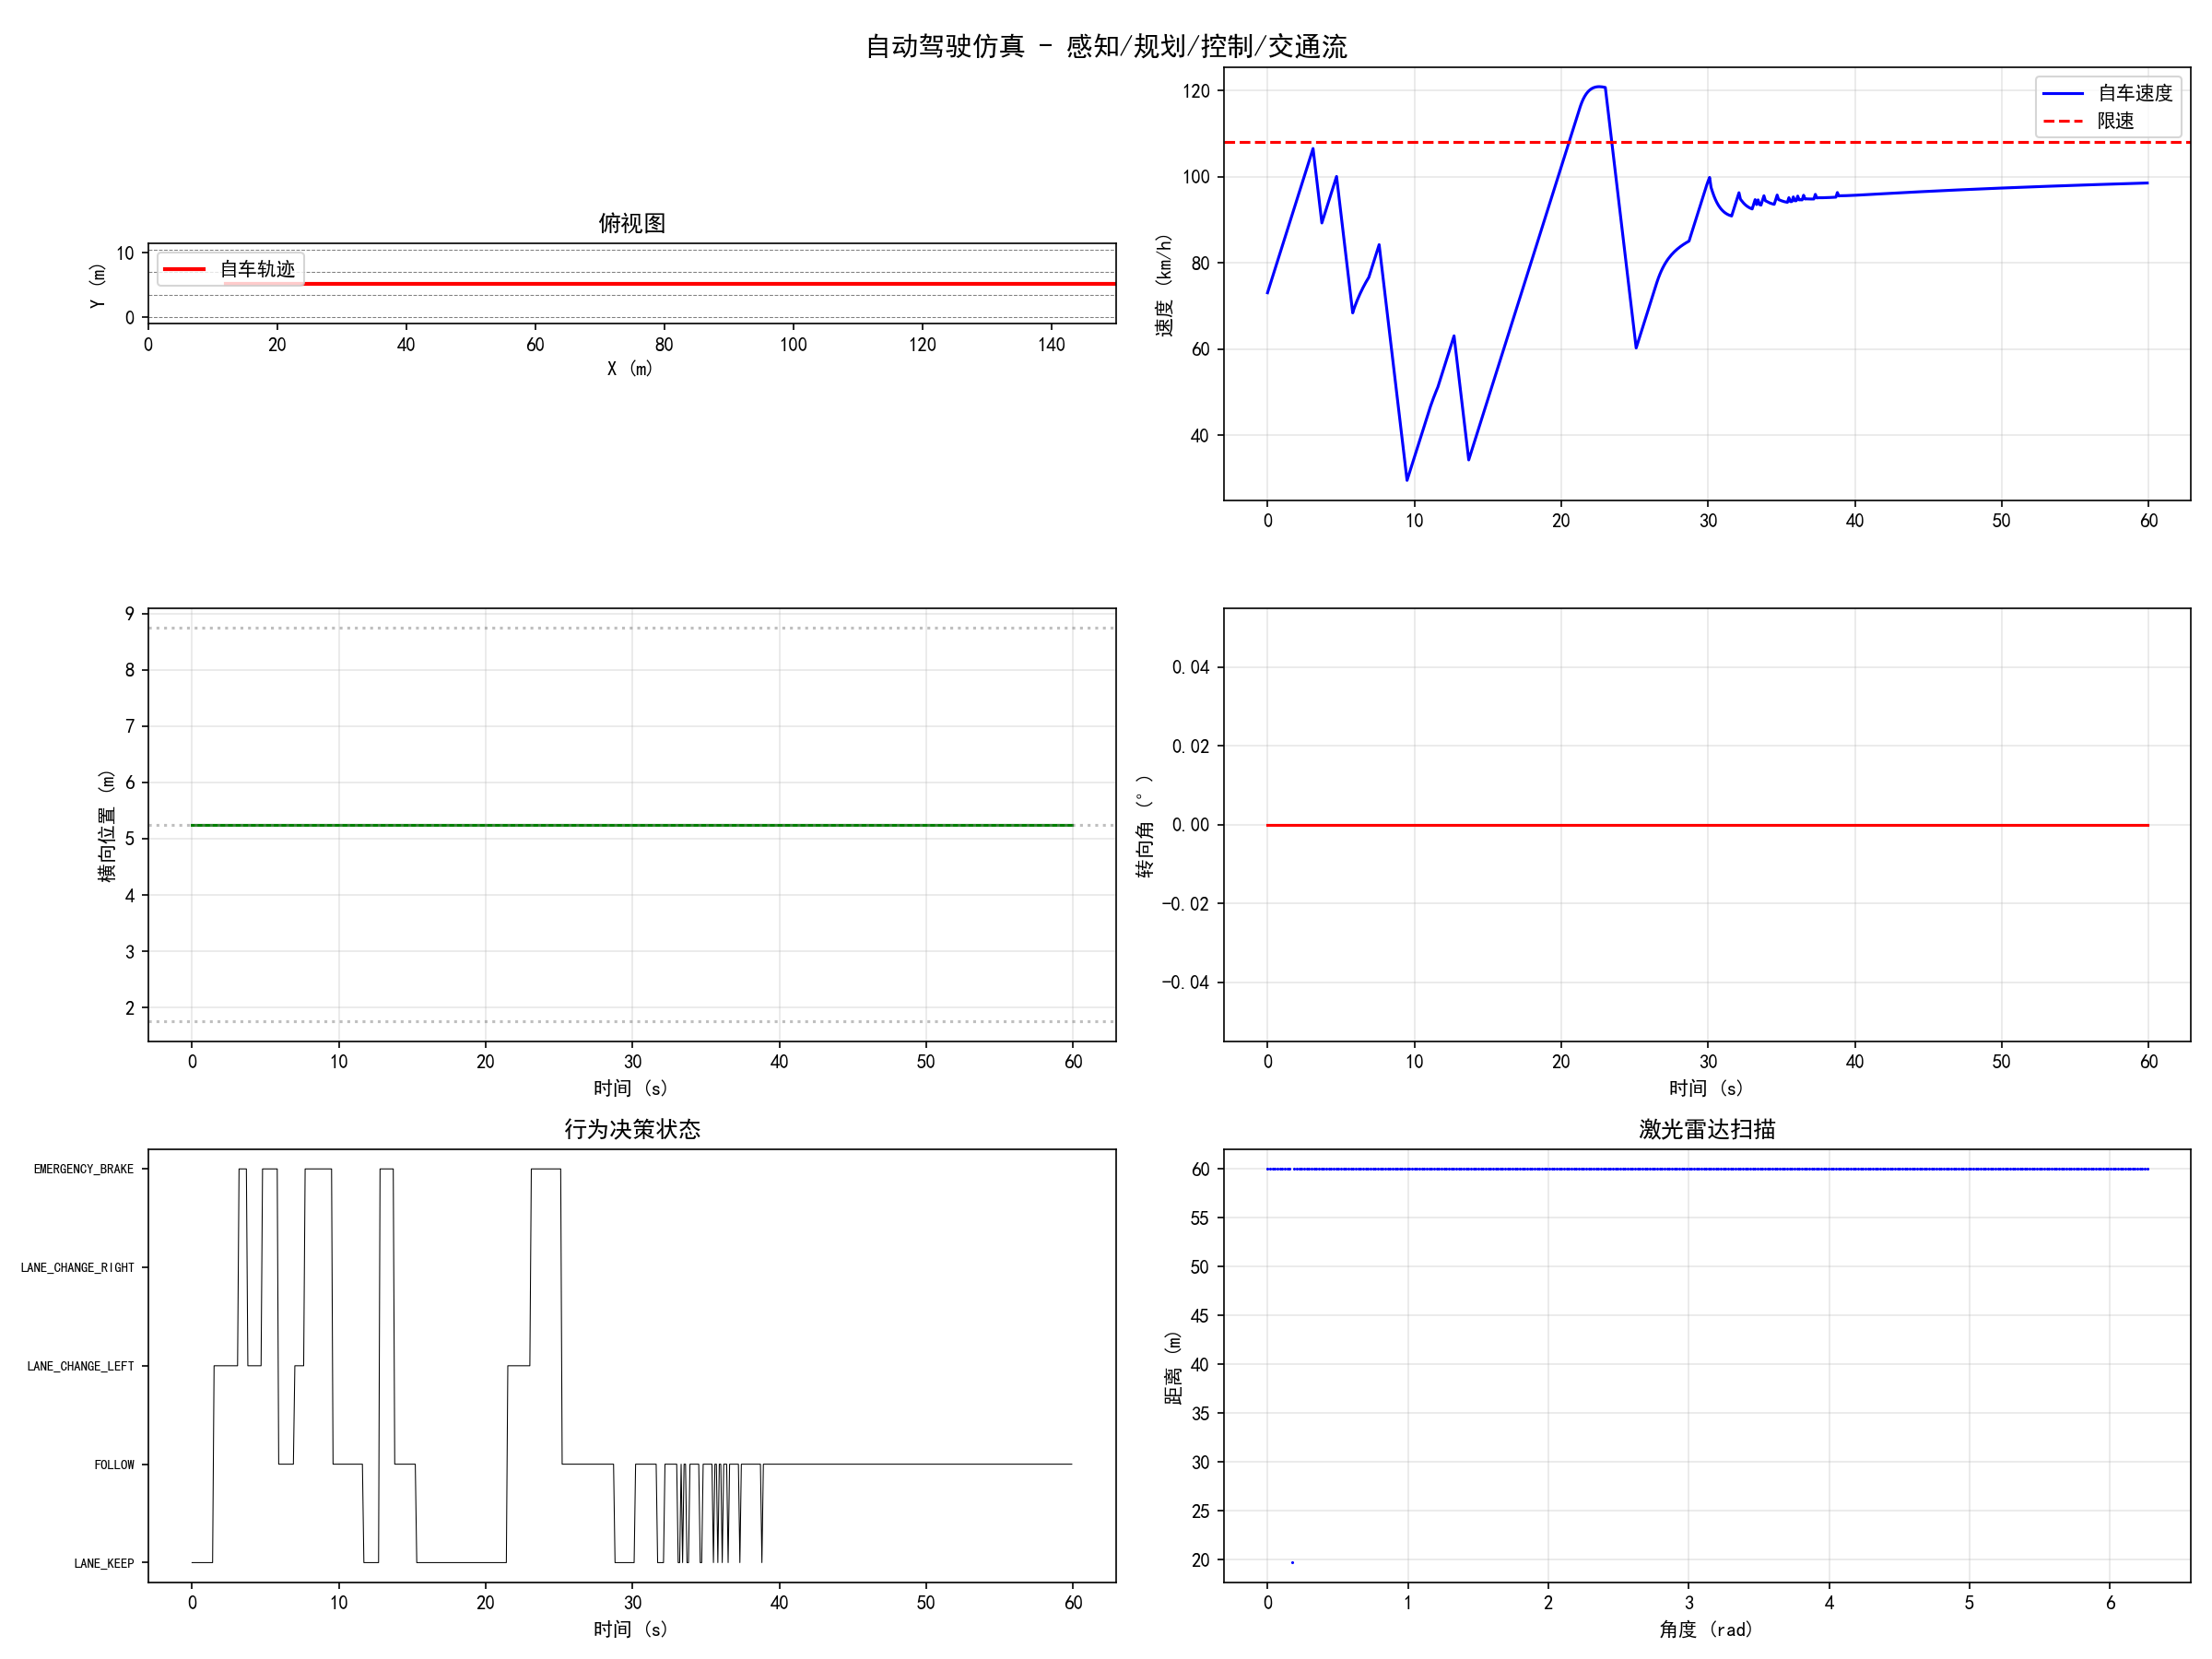

The script that saved this image:
"""
自动驾驶仿真 - 感知 + 规划 + 控制 + 交通流
==============================================
仿真自动驾驶全栈功能：
1. 感知层：传感器模拟（激光雷达/摄像头/雷达）、目标检测、跟踪
2. 规划层：路径规划（A*）、行为决策、轨迹优化
3. 控制层：纵向控制（速度PID）、横向控制（Stanley/Pure Pursuit）
4. 交通流：多车交互、跟车模型（IDM）、换道模型（MOBIL）
"""
import numpy as np
import matplotlib.pyplot as plt
import matplotlib.patches as patches
from collections import deque
import heapq
import matplotlib
matplotlib.rcParams['font.sans-serif'] = ['SimHei', 'DejaVu Sans']
matplotlib.rcParams['axes.unicode_minus'] = False


# ═══════════════════════════════════════════════
# 1. 道路与地图
# ═══════════════════════════════════════════════
class Road:
    """道路基础设施"""
    def __init__(self, length=200, lanes=3, lane_width=3.5, speed_limit=30):
        self.length = length
        self.lanes = lanes
        self.lane_width = lane_width
        self.speed_limit = speed_limit  # m/s
        self.width = lanes * lane_width

    def get_lane_center(self, lane):
        return (lane + 0.5) * self.lane_width


class GridMap:
    """网格地图（用于路径规划）"""
    def __init__(self, size=50, resolution=1.0):
        self.size = size
        self.res = resolution
        self.grid = np.zeros((size, size), dtype=int)
        self._generate_obstacles()

    def _generate_obstacles(self):
        """生成随机障碍物"""
        np.random.seed(42)
        # 墙壁
        self.grid[15:35, 20:22] = 1
        self.grid[10:12, 10:40] = 1
        self.grid[30:45, 30:32] = 1
        # 随机障碍
        for _ in range(20):
            x, y = np.random.randint(0, self.size, 2)
            self.grid[x, y] = 1
            self.grid[x, min(y+1, self.size-1)] = 1

    def is_valid(self, x, y):
        if 0 <= x < self.size and 0 <= y < self.size:
            return self.grid[x, y] == 0
        return False


# ═══════════════════════════════════════════════
# 2. 车辆模型
# ═══════════════════════════════════════════════
class Vehicle:
    """单车动力学模型（自行车模型）"""
    def __init__(self, x=0, y=0, yaw=0, v=0, L=2.7):
        self.x = x
        self.y = y
        self.yaw = yaw
        self.v = v
        self.L = L          # 轴距
        self.width = 1.8
        self.length = 4.5
        self.steer = 0
        self.accel = 0
        self.max_steer = np.radians(30)
        self.max_accel = 3.0
        self.max_decel = -8.0

    def update(self, accel, steer, dt):
        self.steer = np.clip(steer, -self.max_steer, self.max_steer)
        self.accel = np.clip(accel, self.max_decel, self.max_accel)
        self.v = max(self.v + self.accel * dt, 0)
        self.yaw += self.v / self.L * np.tan(self.steer) * dt
        self.x += self.v * np.cos(self.yaw) * dt
        self.y += self.v * np.sin(self.yaw) * dt


# ═══════════════════════════════════════════════
# 3. 感知模块
# ═══════════════════════════════════════════════
class LidarSensor:
    """激光雷达模拟"""
    def __init__(self, range_max=80, angular_res=1.0, noise_std=0.1):
        self.range_max = range_max
        self.angular_res = angular_res
        self.noise_std = noise_std

    def scan(self, ego, obstacles):
        """返回 [(angle, range, intensity)]"""
        angles = np.arange(0, 360, self.angular_res)
        ranges = np.full_like(angles, self.range_max, dtype=float)
        for obs in obstacles:
            dx = obs['x'] - ego.x
            dy = obs['y'] - ego.y
            dist = np.sqrt(dx**2 + dy**2)
            angle = np.degrees(np.arctan2(dy, dx)) % 360
            idx = int(angle / self.angular_res) % len(angles)
            if dist < self.range_max:
                ranges[idx] = min(ranges[idx], dist + np.random.normal(0, self.noise_std))
        return angles, ranges


class ObjectDetector:
    """目标检测与跟踪"""
    def __init__(self, detection_range=50):
        self.range = detection_range
        self.tracked_objects = {}

    def detect(self, ego, all_vehicles):
        detected = []
        for v in all_vehicles:
            if v is ego:
                continue
            dx = v.x - ego.x
            dy = v.y - ego.y
            dist = np.sqrt(dx**2 + dy**2)
            if dist < self.range:
                detected.append({
                    'x': v.x, 'y': v.y, 'v': v.v, 'yaw': v.yaw,
                    'dist': dist, 'id': id(v)
                })
        return detected


# ═══════════════════════════════════════════════
# 4. 路径规划 (A*)
# ═══════════════════════════════════════════════
def astar(grid_map, start, goal):
    """A*路径规划"""
    def heuristic(a, b):
        return abs(a[0]-b[0]) + abs(a[1]-b[1])

    neighbors = [(0,1),(0,-1),(1,0),(-1,0),(1,1),(1,-1),(-1,1),(-1,-1)]
    open_set = [(0, start)]
    came_from = {}
    g_score = {start: 0}

    while open_set:
        _, current = heapq.heappop(open_set)
        if current == goal:
            path = [current]
            while current in came_from:
                current = came_from[current]
                path.append(current)
            return path[::-1]

        for dx, dy in neighbors:
            neighbor = (current[0]+dx, current[1]+dy)
            if not grid_map.is_valid(neighbor[0], neighbor[1]):
                continue
            cost = g_score[current] + (1.414 if dx and dy else 1.0)
            if cost < g_score.get(neighbor, float('inf')):
                g_score[neighbor] = cost
                f = cost + heuristic(neighbor, goal)
                heapq.heappush(open_set, (f, neighbor))
                came_from[neighbor] = current
    return []


# ═══════════════════════════════════════════════
# 5. 行为决策 (有限状态机)
# ═══════════════════════════════════════════════
class BehaviorPlanner:
    """行为规划有限状态机"""
    STATES = ['LANE_KEEP', 'FOLLOW', 'LANE_CHANGE_LEFT', 'LANE_CHANGE_RIGHT', 'EMERGENCY_BRAKE']

    def __init__(self, safe_dist=15.0, emergency_dist=5.0):
        self.state = 'LANE_KEEP'
        self.safe_dist = safe_dist
        self.emergency_dist = emergency_dist

    def decide(self, ego, detected_objects):
        """基于感知信息做行为决策"""
        # 找前方最近车辆
        front_dist = float('inf')
        front_v = 0
        for obj in detected_objects:
            # 简化：只看距离
            if obj['dist'] < front_dist and obj['x'] > ego.x - 2:
                front_dist = obj['dist']
                front_v = obj['v']

        if front_dist < self.emergency_dist:
            self.state = 'EMERGENCY_BRAKE'
        elif front_dist < self.safe_dist:
            if front_v < ego.v - 2:
                self.state = 'LANE_CHANGE_LEFT'
            else:
                self.state = 'FOLLOW'
        else:
            self.state = 'LANE_KEEP'

        return self.state, front_dist, front_v


# ═══════════════════════════════════════════════
# 6. 纵向+横向控制
# ═══════════════════════════════════════════════
class LongitudinalController:
    """纵向速度PID控制"""
    def __init__(self, Kp=1.0, Ki=0.1, Kd=0.05, dt=0.1):
        self.Kp, self.Ki, self.Kd = Kp, Ki, Kd
        self.dt = dt
        self.integral = 0
        self.prev_err = 0

    def compute(self, v_target, v_actual):
        err = v_target - v_actual
        self.integral += err * self.dt
        deriv = (err - self.prev_err) / self.dt
        self.prev_err = err
        return self.Kp * err + self.Ki * self.integral + self.Kd * deriv


class LateralController:
    """横向控制 - Stanley + Pure Pursuit混合"""
    def __init__(self, k_stanley=2.5, L=2.7):
        self.k = k_stanley
        self.L = L

    def stanley(self, ego, path_x, path_y, path_yaw):
        """Stanley横向控制"""
        # 找最近路径点
        dists = np.sqrt((path_x - ego.x)**2 + (path_y - ego.y)**2)
        idx = np.argmin(dists)
        # 横向误差
        dx = path_x[idx] - ego.x
        dy = path_y[idx] - ego.y
        cross_track_err = -dx * np.sin(ego.yaw) + dy * np.cos(ego.yaw)
        # 航向误差
        heading_err = path_yaw[idx] - ego.yaw
        heading_err = np.arctan2(np.sin(heading_err), np.cos(heading_err))
        # Stanley公式
        if ego.v > 0.5:
            steer = heading_err + np.arctan2(self.k * cross_track_err, ego.v)
        else:
            steer = heading_err
        return np.clip(steer, -np.radians(30), np.radians(30))


# ═══════════════════════════════════════════════
# 7. 跟车模型 (IDM)
# ═══════════════════════════════════════════════
class IDMModel:
    """智能驾驶员模型 (Intelligent Driver Model)"""
    def __init__(self, v0=30.0, T=1.5, a=1.5, b=2.0, s0=2.0):
        self.v0 = v0      # 期望速度
        self.T = T          # 安全车头时距
        self.a = a          # 最大加速度
        self.b = b          # 舒适减速度
        self.s0 = s0        # 最小间距

    def compute_accel(self, v, delta_v, s):
        """v: 自车速度, delta_v: 速度差(前-自), s: 间距"""
        s_star = self.s0 + max(0, v * self.T + v * delta_v / (2 * np.sqrt(self.a * self.b)))
        accel = self.a * (1 - (v / max(self.v0, 0.1))**4 - (s_star / max(s, 0.1))**2)
        return np.clip(accel, -self.b * 3, self.a)


# ═══════════════════════════════════════════════
# 8. 交通流仿真
# ═══════════════════════════════════════════════
class TrafficSimulation:
    """多车交通流仿真"""
    def __init__(self, road, n_vehicles=15, dt=0.1):
        self.road = road
        self.dt = dt
        self.vehicles = []
        self.idm = IDMModel()
        self._init_vehicles(n_vehicles)

    def _init_vehicles(self, n):
        np.random.seed(123)
        for i in range(n):
            lane = np.random.randint(0, self.road.lanes)
            x = np.random.uniform(10, self.road.length - 20)
            y = self.road.get_lane_center(lane)
            v = np.random.uniform(15, 28)
            v_obj = Vehicle(x=x, y=y, yaw=0, v=v)
            v_obj.lane = lane
            self.vehicles.append(v_obj)

    def step(self):
        """所有车辆一步仿真"""
        # 按车道和位置排序
        for lane in range(self.road.lanes):
            lane_vehicles = sorted(
                [v for v in self.vehicles if hasattr(v, 'lane') and v.lane == lane],
                key=lambda v: v.x
            )
            for i, v in enumerate(lane_vehicles):
                # 前车距离
                if i < len(lane_vehicles) - 1:
                    leader = lane_vehicles[i + 1]
                    s = leader.x - v.x - v.length
                    dv = v.v - leader.v
                else:
                    s = 200
                    dv = 0
                accel = self.idm.compute_accel(v.v, dv, s)
                # 车道保持
                target_y = self.road.get_lane_center(v.lane)
                steer = 0.3 * (target_y - v.y)
                v.update(accel, steer, self.dt)

        return self.vehicles


# ═══════════════════════════════════════════════
# 9. 仿真主函数
# ═══════════════════════════════════════════════
def run_autonomous_driving(duration=60, dt=0.1):
    """完整自动驾驶仿真"""
    road = Road(length=200, lanes=3, lane_width=3.5, speed_limit=30)
    traffic = TrafficSimulation(road, n_vehicles=12, dt=dt)

    # 自车
    ego = Vehicle(x=10, y=road.get_lane_center(1), yaw=0, v=20)

    # 模块实例
    lidar = LidarSensor(range_max=60)
    detector = ObjectDetector(detection_range=50)
    planner = BehaviorPlanner(safe_dist=20, emergency_dist=6)
    lon_ctrl = LongitudinalController(Kp=1.5, Ki=0.2, Kd=0.05, dt=dt)
    lat_ctrl = LateralController(k_stanley=3.0, L=2.7)

    # 参考路径
    path_x = np.linspace(0, road.length, 500)
    path_y = np.full(500, road.get_lane_center(1))
    path_yaw = np.zeros(500)

    steps = int(duration / dt)
    t_arr = np.arange(steps) * dt
    ego_log = np.zeros((steps, 5))  # x, y, v, yaw, steer
    state_log = []

    for i in range(steps):
        # 感知
        detected = detector.detect(ego, traffic.vehicles)
        angles, ranges = lidar.scan(ego, [{'x': v.x, 'y': v.y} for v in traffic.vehicles])

        # 行为决策
        state, front_dist, front_v = planner.decide(ego, detected)
        state_log.append(state)

        # 目标速度
        if state == 'EMERGENCY_BRAKE':
            v_target = 0
        elif state == 'FOLLOW':
            v_target = min(front_v, road.speed_limit)
        else:
            v_target = road.speed_limit

        # 纵向控制
        accel = lon_ctrl.compute(v_target, ego.v)

        # 横向控制
        steer = lat_ctrl.stanley(ego, path_x, path_y, path_yaw)

        # 更新
        ego.update(accel, steer, dt)
        traffic.step()

        ego_log[i] = [ego.x, ego.y, ego.v, np.degrees(ego.yaw), np.degrees(ego.steer)]

    print(f"[自动驾驶] 行驶距离: {ego.x:.1f} m")
    print(f"[自动驾驶] 最终速度: {ego.v:.1f} m/s ({ego.v*3.6:.1f} km/h)")
    print(f"[自动驾驶] 平均速度: {np.mean(ego_log[:,2]):.1f} m/s")
    state_counts = {}
    for s in state_log:
        state_counts[s] = state_counts.get(s, 0) + 1
    print(f"[自动驾驶] 状态分布: {state_counts}")

    # 绘图
    fig, axes = plt.subplots(3, 2, figsize=(16, 12))
    fig.suptitle('自动驾驶仿真 - 感知/规划/控制/交通流', fontsize=14)

    # 俯视图
    ax = axes[0, 0]
    ax.set_xlim(0, min(road.length, 150))
    ax.set_ylim(-1, road.width + 1)
    for l in range(road.lanes + 1):
        ax.axhline(l * road.lane_width, color='gray', linestyle='--', linewidth=0.5)
    ax.plot(ego_log[:, 0], ego_log[:, 1], 'r-', linewidth=2, label='自车轨迹')
    # 其他车辆最终位置
    for v in traffic.vehicles:
        ax.plot(v.x, v.y, 's', color='blue', markersize=4)
    ax.set_xlabel('X (m)')
    ax.set_ylabel('Y (m)')
    ax.set_title('俯视图')
    ax.legend()
    ax.set_aspect('equal')

    # 速度
    axes[0, 1].plot(t_arr, ego_log[:, 2] * 3.6, 'b-', label='自车速度')
    axes[0, 1].axhline(road.speed_limit * 3.6, color='r', linestyle='--', label='限速')
    axes[0, 1].set_ylabel('速度 (km/h)')
    axes[0, 1].legend()
    axes[0, 1].grid(True, alpha=0.3)

    # 横向位置
    axes[1, 0].plot(t_arr, ego_log[:, 1], 'g-')
    for l in range(road.lanes):
        axes[1, 0].axhline((l + 0.5) * road.lane_width, color='gray', linestyle=':', alpha=0.5)
    axes[1, 0].set_ylabel('横向位置 (m)')
    axes[1, 0].set_xlabel('时间 (s)')
    axes[1, 0].grid(True, alpha=0.3)

    # 转向角
    axes[1, 1].plot(t_arr, ego_log[:, 4], 'r-')
    axes[1, 1].set_ylabel('转向角 (°)')
    axes[1, 1].set_xlabel('时间 (s)')
    axes[1, 1].grid(True, alpha=0.3)

    # 行为状态
    state_map = {s: i for i, s in enumerate(BehaviorPlanner.STATES)}
    state_vals = [state_map.get(s, -1) for s in state_log]
    axes[2, 0].plot(t_arr, state_vals, 'k-', linewidth=0.5)
    axes[2, 0].set_yticks(list(state_map.values()))
    axes[2, 0].set_yticklabels(list(state_map.keys()), fontsize=7)
    axes[2, 0].set_xlabel('时间 (s)')
    axes[2, 0].set_title('行为决策状态')

    # 雷达扫描（最后一帧）
    ax = axes[2, 1]
    angles_final, ranges_final = lidar.scan(ego, [{'x': v.x, 'y': v.y} for v in traffic.vehicles])
    ax.plot(np.radians(angles_final), ranges_final, 'b.', markersize=1)
    ax.set_xlabel('角度 (rad)')
    ax.set_ylabel('距离 (m)')
    ax.set_title('激光雷达扫描')
    ax.grid(True, alpha=0.3)

    plt.tight_layout()
    plt.savefig('./nuedc-asset-library/15_simulation/autonomous_driving.png', dpi=150)
    plt.close()
    print("[自动驾驶] 图表已保存")


def run_path_planning():
    """A*路径规划演示"""
    grid_map = GridMap(size=50)
    start, goal = (2, 2), (47, 47)
    path = astar(grid_map, start, goal)

    if path:
        print(f"[A*规划] 路径长度: {len(path)} 步")
        fig, ax = plt.subplots(figsize=(8, 8))
        ax.imshow(grid_map.grid.T, origin='lower', cmap='binary', alpha=0.5)
        px, py = zip(*path)
        ax.plot(px, py, 'r-', linewidth=2, label='A*路径')
        ax.plot(*start, 'go', markersize=10, label='起点')
        ax.plot(*goal, 'r*', markersize=15, label='终点')
        ax.set_title('A*路径规划')
        ax.legend()
        plt.tight_layout()
        plt.savefig('./nuedc-asset-library/15_simulation/path_planning.png', dpi=150)
        plt.close()
        print("[A*规划] 图表已保存")
    else:
        print("[A*规划] 未找到路径！")


if __name__ == '__main__':
    print("=" * 60)
    print("自动驾驶仿真 - 感知 + 规划 + 控制 + 交通流")
    print("=" * 60)
    run_path_planning()
    run_autonomous_driving()
    print("\n✅ 自动驾驶仿真完成！")
